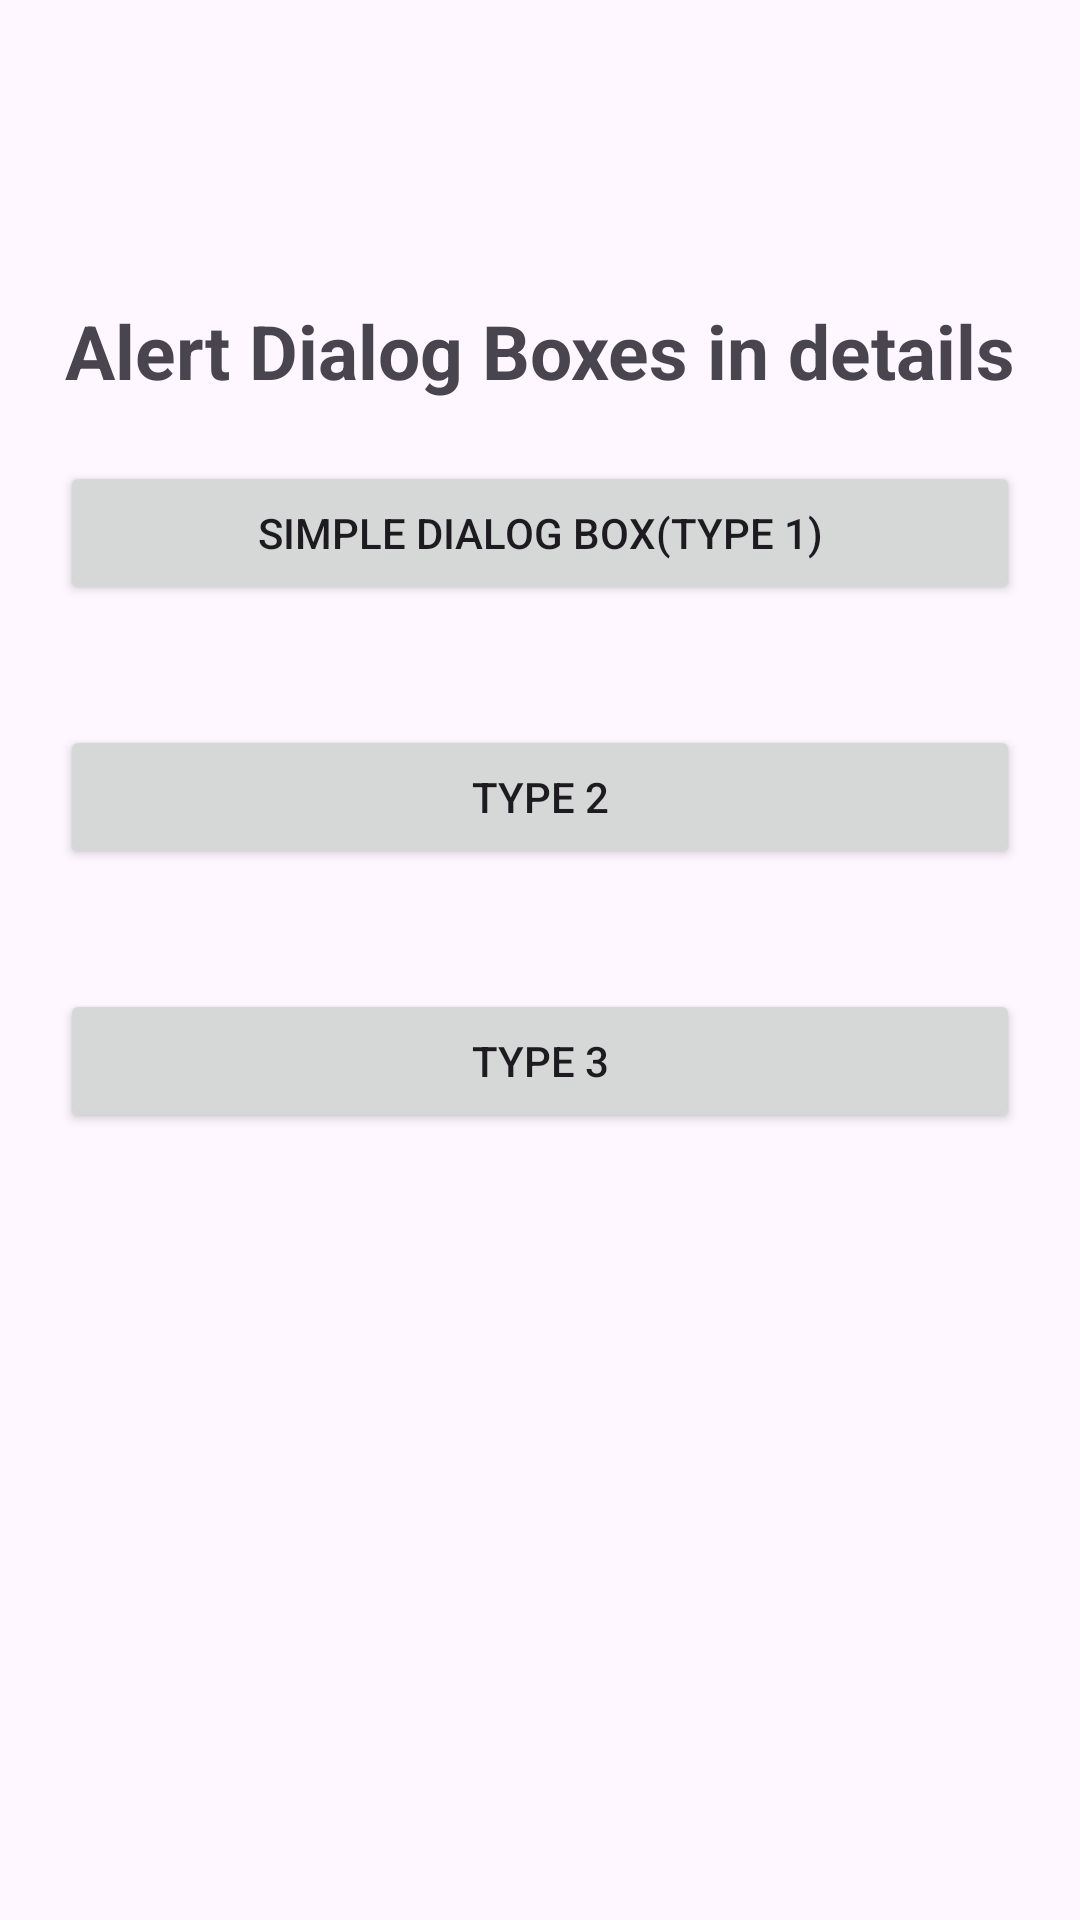

The Android layout XML behind this screen, and the referenced resources:
<!-- AndroidManifest.xml: application theme Base.Theme.AllFeatures -->
<!-- res/layout/activity_dialog_box.xml -->
<?xml version="1.0" encoding="utf-8"?>
<LinearLayout xmlns:android="http://schemas.android.com/apk/res/android"
    xmlns:app="http://schemas.android.com/apk/res-auto"
    xmlns:tools="http://schemas.android.com/tools"
    android:id="@+id/main"
    android:layout_width="match_parent"
    android:layout_height="match_parent"
    android:orientation="vertical"
    tools:context=".dialogbox.DialogBoxActivity">

    <TextView
        android:id="@+id/textView2"
        android:layout_width="match_parent"
        android:layout_height="wrap_content"
        android:text="Alert Dialog Boxes in details"
        android:gravity="center"
        android:textSize="25sp"
        android:layout_marginTop="100dp"
        android:textStyle="bold"/>

    <Button
        android:id="@+id/btn1"
        android:layout_width="match_parent"
        android:layout_height="wrap_content"
        android:layout_margin="20dp"
        android:text="Simple Dialog Box(Type 1)" />

    <Button
        android:id="@+id/btn2"
        android:layout_width="match_parent"
        android:layout_height="wrap_content"
        android:layout_margin="20dp"
        android:text="Type 2" />

    <Button
        android:id="@+id/btn3"
        android:layout_width="match_parent"
        android:layout_height="wrap_content"
        android:layout_margin="20dp"
        android:text="Type 3" />
</LinearLayout>
<!-- resources referenced by this layout -->
<resources>
  <style name="Base.Theme.AllFeatures" parent="Theme.Material3.DayNight.NoActionBar">
          
          
      </style>
</resources>
